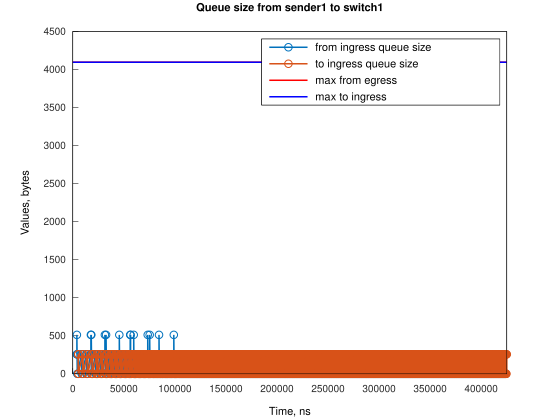

Data behind this chart, as committed beside it:
Time, from_ingress_queue_size, to_ingress_queue_size
4000, 256, nan
4001, 512, nan
4191, 256, nan
4381, 0, nan
5191, 0, 256
5192, 0, 0
5381, 0, 256
5383, 0, 0
8575, 256, 0
8765, 0, 0
8958, 256, 0
9149, 0, 0
9765, 0, 256
9766, 0, 0
10149, 0, 256
10151, 0, 0
13149, 256, 0
13340, 0, 0
13536, 256, 0
13727, 0, 0
14340, 0, 256
14341, 0, 0
14727, 0, 256
14729, 0, 0
17724, 256, 0
17725, 512, 0
17915, 256, 0
18106, 0, 0
18114, 256, 0
18115, 512, 0
18304, 256, 0
18495, 0, 0
18915, 0, 256
18916, 0, 0
19106, 0, 256
19108, 0, 0
19304, 0, 256
19306, 0, 0
19495, 0, 256
19497, 0, 0
22299, 256, 0
22490, 0, 0
22682, 256, 0
22873, 0, 0
23064, 256, 0
23254, 0, 0
23445, 256, 0
23490, 256, 256
23490, 256, 0
23636, 0, 0
23873, 0, 256
23875, 0, 0
24254, 0, 256
24256, 0, 0
24636, 0, 256
24638, 0, 0
26874, 256, 0
27064, 0, 0
27260, 256, 0
27451, 0, 0
... 3,935 more rows
